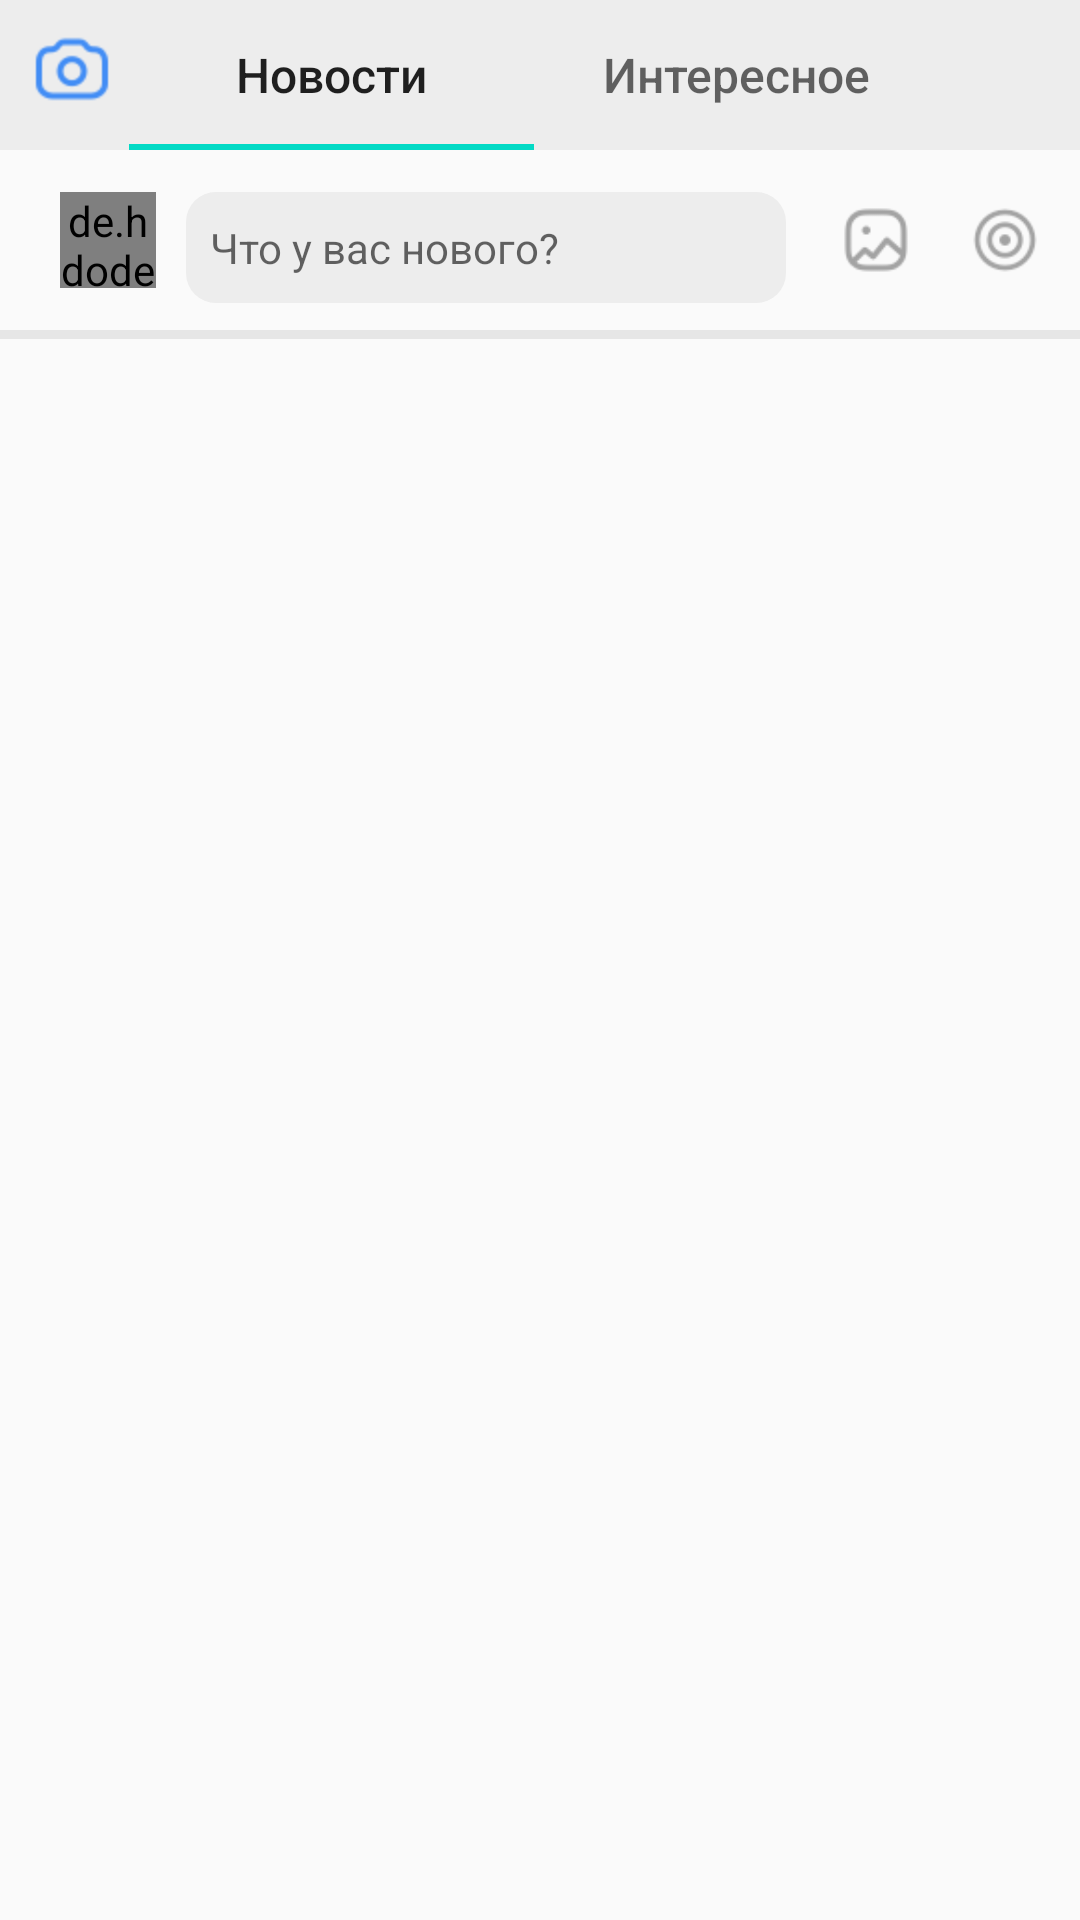

Write the Android layout XML for this screen, with the resource values it uses.
<!-- AndroidManifest.xml: application theme AppTheme -->
<!-- res/layout/fragment_feed.xml -->
<?xml version="1.0" encoding="utf-8"?>
<androidx.core.widget.NestedScrollView
    xmlns:android="http://schemas.android.com/apk/res/android"
    android:layout_width="match_parent"
    android:layout_height="match_parent"
    xmlns:app="http://schemas.android.com/apk/res-auto"
    >

    <RelativeLayout
        android:layout_width="match_parent"
        android:layout_height="match_parent">

        <LinearLayout
            android:id="@+id/topBar"
            android:layout_width="match_parent"
            android:layout_height="wrap_content"
            android:layout_alignParentStart="true"
            android:layout_alignParentTop="true"
            android:layout_alignParentEnd="true"
            android:layout_marginStart="0dp"
            android:layout_marginTop="0dp"
            android:layout_marginEnd="0dp"
            android:background="#ededed"
            android:orientation="horizontal">

            <ImageView
                android:layout_width="28dp"
                android:layout_height="28dp"
                android:layout_marginLeft="10dp"
                android:layout_marginTop="10dp"
                android:layout_marginRight="5dp"
                android:src="@drawable/ic_camera_outline_28"
                android:tint="#428df5" />

            <com.google.android.material.tabs.TabLayout
                android:layout_width="270dp"
                android:layout_height="50dp"
                app:tabTextAppearance="@style/TabItemTextSize">

                <com.google.android.material.tabs.TabItem
                    android:layout_width="match_parent"
                    android:layout_height="wrap_content"
                    android:text="Новости" />

                <com.google.android.material.tabs.TabItem
                    android:layout_width="match_parent"
                    android:layout_height="wrap_content"
                    android:text="Интересное" />

            </com.google.android.material.tabs.TabLayout>

            <ImageView
                android:layout_width="28dp"
                android:layout_height="28dp"
                android:layout_marginLeft="5dp"
                android:layout_marginTop="10dp"
                android:src="@drawable/ic_notifications_outline_28" />

        </LinearLayout>

        <LinearLayout
            android:id="@+id/second_top_bar"
            android:layout_width="match_parent"
            android:layout_height="60dp"
            android:layout_below="@id/topBar"
            android:layout_alignParentStart="true"
            android:layout_alignParentEnd="true"
            android:layout_marginStart="0dp"
            android:layout_marginEnd="0dp"
            android:orientation="horizontal"
            android:paddingLeft="20dp"
            android:paddingTop="14dp"
            android:paddingBottom="8dp">

            <de.hdodenhof.circleimageview.CircleImageView
                android:layout_width="32dp"
                android:layout_height="32dp"
                android:src="@drawable/profile3" />

            <EditText
                android:layout_width="200dp"
                android:layout_height="37dp"
                android:layout_marginLeft="10dp"
                android:background="@drawable/border_round"
                android:hint="Что у вас нового?"
                android:paddingLeft="8dp"
                android:textSize="14dp" />

            <ImageView
                android:layout_width="26dp"
                android:layout_height="26dp"
                android:layout_marginTop="3dp"
                android:layout_marginLeft="17dp"
                android:src="@drawable/ic_picture_outline_28"
                android:tint="#a3a3a3" />

            <ImageView
                android:layout_width="26dp"
                android:layout_height="26dp"
                android:layout_marginTop="3dp"
                android:layout_marginLeft="17dp"
                android:src="@drawable/ic_live_outline_28"
                android:tint="#a3a3a3" />


        </LinearLayout>

        <View
            android:id="@+id/view"
            android:layout_width="match_parent"
            android:layout_height="3dp"
            android:layout_below="@+id/second_top_bar"
            android:background="#e6e6e6"
            />

        <RelativeLayout
            android:id="@+id/stories_layout"
            android:layout_width="wrap_content"
            android:layout_height="wrap_content"
            android:layout_below="@+id/second_top_bar"
>

            <RelativeLayout
                android:layout_width="wrap_content"
                android:layout_height="wrap_content">

                <androidx.recyclerview.widget.RecyclerView
                    android:id="@+id/stories_recycler_view"
                    android:layout_width="wrap_content"
                    android:layout_height="wrap_content"
                    android:orientation="horizontal"
/>

            </RelativeLayout>

        </RelativeLayout>


        <View
            android:id="@+id/view2"
            android:layout_width="match_parent"
            android:layout_height="3dp"
            android:layout_below="@+id/stories_layout"
            android:background="#e6e6e6"
            />

        <FrameLayout
            android:id="@+id/feed_layout"
            android:layout_width="match_parent"
            android:layout_height="match_parent"
            android:layout_below="@id/view2">

            <androidx.recyclerview.widget.RecyclerView
                android:id="@+id/news_recycler_view"
                android:layout_width="match_parent"
                android:layout_height="match_parent"
                android:orientation="vertical" />

        </FrameLayout>

    </RelativeLayout>

</androidx.core.widget.NestedScrollView>
<!-- resources referenced by this layout -->
<resources>
  <!-- drawable border_round (drawable) -->
  <?xml version="1.0" encoding="utf-8"?>
  <shape xmlns:android="http://schemas.android.com/apk/res/android"
      android:shape="rectangle" android:padding="10dp">
      <solid android:color="#ededed"/>
      <corners
          android:bottomRightRadius="10dp"
          android:bottomLeftRadius="10dp"
          android:topLeftRadius="10dp"
          android:topRightRadius="10dp"/>
  </shape>
  <!-- drawable ic_camera_outline_28: png bitmap (drawable, 852 bytes) -->
  <!-- drawable ic_live_outline_28: png bitmap (drawable, 658 bytes) -->
  <!-- drawable ic_picture_outline_28: png bitmap (drawable, 896 bytes) -->
  <!-- drawable profile3: jpg bitmap (drawable, 160844 bytes) -->
  <style name="TabItemTextSize" parent="TextAppearance.Design.Tab">
          <item name="android:textSize">16sp</item>
          <item name="textAllCaps">false</item>
      </style>
  <style name="AppTheme" parent="Theme.AppCompat.Light.NoActionBar">
          
          <item name="colorPrimary">@color/colorPrimary</item>
          <item name="colorPrimaryDark">@color/colorPrimaryDark</item>
          <item name="colorAccent">@color/colorAccent</item>
      </style>
  <color name="colorPrimary">#6200EE</color>
  <color name="colorPrimaryDark">#3700B3</color>
  <color name="colorAccent">#03DAC5</color>
</resources>
